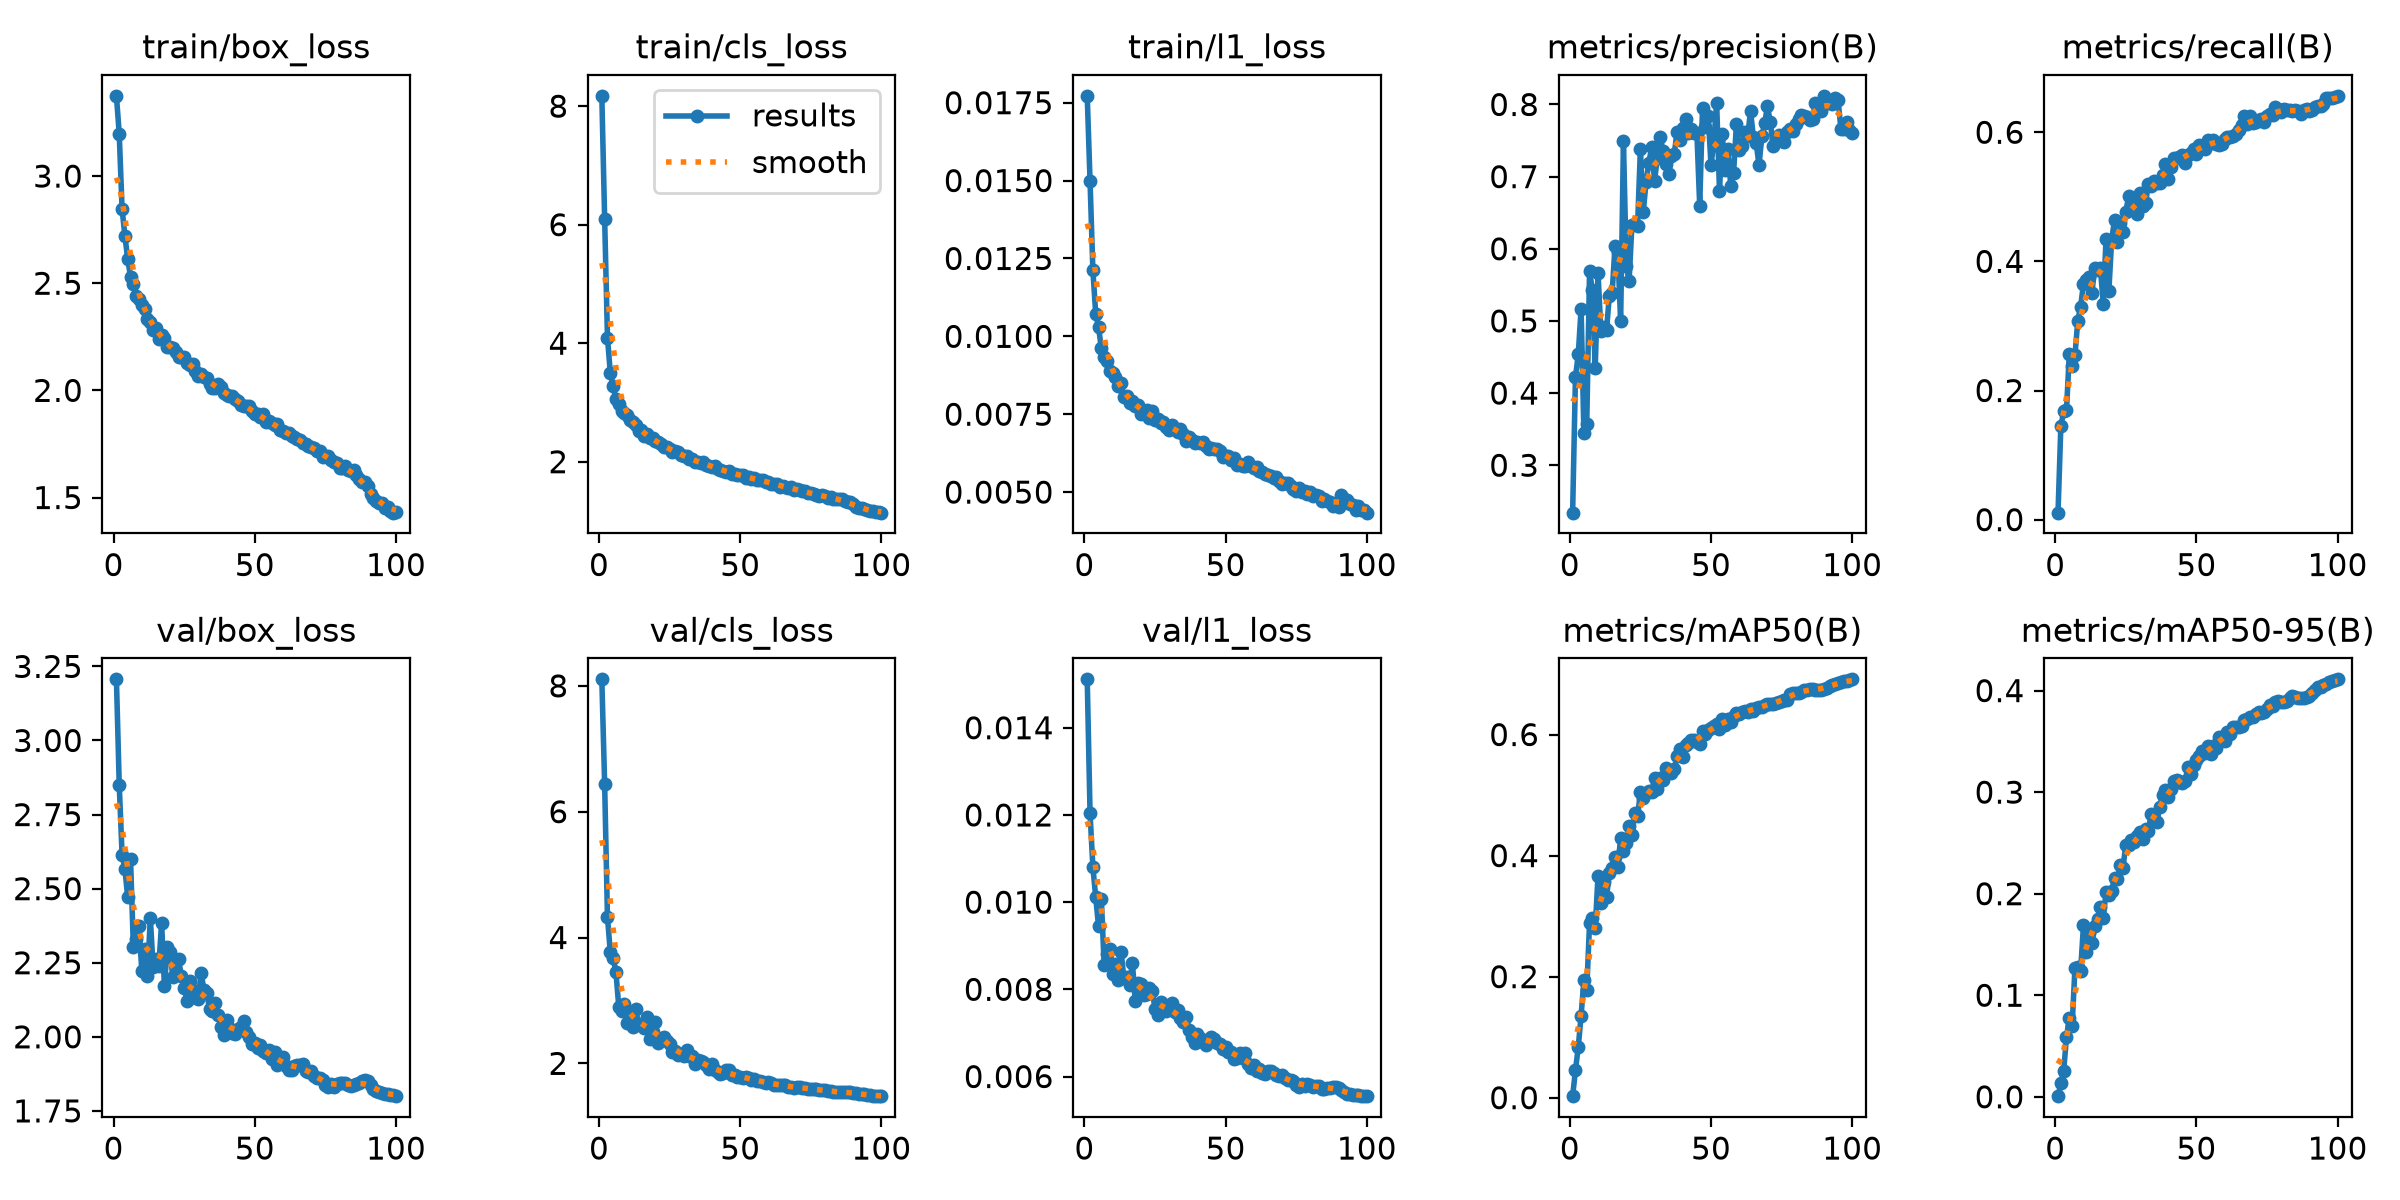

The file beside this chart, header and first rows:
epoch, time, train/box_loss, train/cls_loss, train/l1_loss, metrics/precision(B), metrics/recall(B), metrics/mAP50(B), metrics/mAP50-95(B), val/box_loss, val/cls_loss, val/l1_loss, lr/pg0, lr/pg1, lr/pg2, lr/pg3, lr/pg4, lr/pg5, lr/pg6, lr/pg7
1, 155.8, 3.374, 8.174, 0.01772, 0.2343, 0.0108, 0.00256, 0.00062, 3.206, 8.103, 0.01511, 0.009981, 0.003327, 0.009981, 0.003327, 0.009981, 0.003327, 0.009981, 0.003327
2, 294.8, 3.196, 6.098, 0.01498, 0.4222, 0.1449, 0.04521, 0.01313, 2.85, 6.44, 0.01204, 0.01978, 0.006594, 0.01978, 0.006594, 0.01978, 0.006594, 0.01978, 0.006594
3, 435.3, 2.847, 4.095, 0.01213, 0.4536, 0.1676, 0.0838, 0.02536, 2.615, 4.323, 0.01081, 0.02939, 0.009796, 0.02939, 0.009796, 0.02939, 0.009796, 0.02939, 0.009796
4, 572.1, 2.721, 3.502, 0.01073, 0.517, 0.1703, 0.1356, 0.05876, 2.566, 3.771, 0.01012, 0.02911, 0.009703, 0.02911, 0.009703, 0.02911, 0.009703, 0.02911, 0.009703
5, 708.7, 2.613, 3.272, 0.0103, 0.3443, 0.2567, 0.1948, 0.07758, 2.471, 3.681, 0.00945, 0.02881, 0.009604, 0.02881, 0.009604, 0.02881, 0.009604, 0.02881, 0.009604
6, 845, 2.529, 3.053, 0.00961, 0.3569, 0.2384, 0.1778, 0.07012, 2.599, 3.447, 0.01007, 0.02851, 0.009505, 0.02851, 0.009505, 0.02851, 0.009505, 0.02851, 0.009505
7, 981.2, 2.497, 2.968, 0.00935, 0.5692, 0.2545, 0.2889, 0.1271, 2.303, 2.903, 0.00855, 0.02822, 0.009406, 0.02822, 0.009406, 0.02822, 0.009406, 0.02822, 0.009406
8, 1117, 2.442, 2.857, 0.00922, 0.5429, 0.3083, 0.2969, 0.1277, 2.329, 2.838, 0.00882, 0.02792, 0.009307, 0.02792, 0.009307, 0.02792, 0.009307, 0.02792, 0.009307
9, 1254, 2.428, 2.829, 0.00888, 0.4342, 0.33, 0.2807, 0.1236, 2.373, 2.946, 0.00893, 0.02762, 0.009208, 0.02762, 0.009208, 0.02762, 0.009208, 0.02762, 0.009208
10, 1390, 2.398, 2.784, 0.00882, 0.566, 0.3649, 0.3665, 0.1687, 2.221, 2.636, 0.00836, 0.02733, 0.009109, 0.02733, 0.009109, 0.02733, 0.009109, 0.02733, 0.009109
11, 1526, 2.379, 2.711, 0.00869, 0.4866, 0.3708, 0.3218, 0.1422, 2.296, 2.785, 0.00857, 0.02703, 0.00901, 0.02703, 0.00901, 0.02703, 0.00901, 0.02703, 0.00901
12, 1662, 2.334, 2.662, 0.0084, 0.4918, 0.3756, 0.3564, 0.161, 2.206, 2.584, 0.00822, 0.02673, 0.008911, 0.02673, 0.008911, 0.02673, 0.008911, 0.02673, 0.008911
13, 1797, 2.32, 2.613, 0.0085, 0.4871, 0.3513, 0.331, 0.1511, 2.401, 2.86, 0.00886, 0.02644, 0.008812, 0.02644, 0.008812, 0.02644, 0.008812, 0.02644, 0.008812
14, 1932, 2.282, 2.523, 0.00804, 0.5349, 0.3903, 0.3717, 0.1686, 2.234, 2.626, 0.00825, 0.02614, 0.008713, 0.02614, 0.008713, 0.02614, 0.008713, 0.02614, 0.008713
15, 2067, 2.29, 2.528, 0.00807, 0.5383, 0.3864, 0.3794, 0.1755, 2.264, 2.604, 0.00829, 0.02584, 0.008614, 0.02584, 0.008614, 0.02584, 0.008614, 0.02584, 0.008614
16, 2202, 2.241, 2.435, 0.00785, 0.6035, 0.3896, 0.3971, 0.1866, 2.238, 2.556, 0.0081, 0.02555, 0.008515, 0.02555, 0.008515, 0.02555, 0.008515, 0.02555, 0.008515
17, 2336, 2.257, 2.464, 0.00792, 0.5958, 0.3344, 0.3811, 0.1756, 2.384, 2.736, 0.00861, 0.02525, 0.008416, 0.02525, 0.008416, 0.02525, 0.008416, 0.02525, 0.008416
18, 2471, 2.246, 2.399, 0.00775, 0.4993, 0.4344, 0.4284, 0.2017, 2.17, 2.394, 0.00774, 0.02495, 0.008317, 0.02495, 0.008317, 0.02495, 0.008317, 0.02495, 0.008317
19, 2606, 2.203, 2.396, 0.0078, 0.7489, 0.3543, 0.4074, 0.199, 2.304, 2.5, 0.00815, 0.02465, 0.008218, 0.02465, 0.008218, 0.02465, 0.008218, 0.02465, 0.008218
20, 2741, 2.201, 2.349, 0.0075, 0.5768, 0.4338, 0.4209, 0.203, 2.287, 2.665, 0.00812, 0.02436, 0.008119, 0.02436, 0.008119, 0.02436, 0.008119, 0.02436, 0.008119
21, 2876, 2.196, 2.325, 0.00759, 0.5555, 0.4636, 0.4486, 0.2153, 2.2, 2.329, 0.00786, 0.02406, 0.00802, 0.02406, 0.00802, 0.02406, 0.00802, 0.02406, 0.00802
22, 3011, 2.179, 2.291, 0.00763, 0.6332, 0.4303, 0.434, 0.214, 2.215, 2.39, 0.00789, 0.02376, 0.007921, 0.02376, 0.007921, 0.02376, 0.007921, 0.02376, 0.007921
23, 3146, 2.156, 2.244, 0.00738, 0.6338, 0.4601, 0.4703, 0.2279, 2.262, 2.417, 0.00803, 0.02347, 0.007822, 0.02347, 0.007822, 0.02347, 0.007822, 0.02347, 0.007822
24, 3280, 2.156, 2.243, 0.00761, 0.6321, 0.445, 0.4648, 0.2254, 2.204, 2.351, 0.00797, 0.02317, 0.007723, 0.02317, 0.007723, 0.02317, 0.007723, 0.02317, 0.007723
25, 3415, 2.156, 2.222, 0.00733, 0.7382, 0.4765, 0.5043, 0.2482, 2.166, 2.302, 0.00756, 0.02287, 0.007624, 0.02287, 0.007624, 0.02287, 0.007624, 0.02287, 0.007624
26, 3550, 2.127, 2.159, 0.00734, 0.6505, 0.5008, 0.4957, 0.2483, 2.122, 2.182, 0.00742, 0.02258, 0.007525, 0.02258, 0.007525, 0.02258, 0.007525, 0.02258, 0.007525
27, 3685, 2.119, 2.183, 0.00722, 0.6921, 0.4853, 0.5026, 0.2525, 2.188, 2.196, 0.0077, 0.02228, 0.007426, 0.02228, 0.007426, 0.02228, 0.007426, 0.02228, 0.007426
28, 3820, 2.122, 2.157, 0.00726, 0.7195, 0.4879, 0.5073, 0.2507, 2.135, 2.129, 0.00753, 0.02198, 0.007327, 0.02198, 0.007327, 0.02198, 0.007327, 0.02198, 0.007327
29, 3954, 2.09, 2.115, 0.0071, 0.7411, 0.4731, 0.5054, 0.2563, 2.156, 2.149, 0.00751, 0.02168, 0.007228, 0.02168, 0.007228, 0.02168, 0.007228, 0.02168, 0.007228
30, 4089, 2.068, 2.094, 0.00699, 0.6945, 0.5061, 0.5276, 0.2606, 2.129, 2.11, 0.00755, 0.02139, 0.007129, 0.02139, 0.007129, 0.02139, 0.007129, 0.02139, 0.007129
31, 4224, 2.076, 2.095, 0.00716, 0.7256, 0.4853, 0.5094, 0.2535, 2.215, 2.214, 0.00769, 0.02109, 0.00703, 0.02109, 0.00703, 0.02109, 0.00703, 0.02109, 0.00703
32, 4359, 2.061, 2.041, 0.00703, 0.7554, 0.4908, 0.5275, 0.2634, 2.158, 2.122, 0.00749, 0.02079, 0.006931, 0.02079, 0.006931, 0.02079, 0.006931, 0.02079, 0.006931
33, 4494, 2.056, 2.038, 0.00693, 0.736, 0.5191, 0.5246, 0.2621, 2.146, 2.11, 0.00752, 0.0205, 0.006832, 0.0205, 0.006832, 0.0205, 0.006832, 0.0205, 0.006832
34, 4629, 2.032, 1.992, 0.00702, 0.7179, 0.5169, 0.5442, 0.278, 2.093, 1.993, 0.00735, 0.0202, 0.006733, 0.0202, 0.006733, 0.0202, 0.006733, 0.0202, 0.006733
35, 4764, 2.011, 2.002, 0.00685, 0.7038, 0.5238, 0.5386, 0.2732, 2.086, 2.047, 0.00725, 0.0199, 0.006634, 0.0199, 0.006634, 0.0199, 0.006634, 0.0199, 0.006634
36, 4899, 2.01, 1.982, 0.00665, 0.728, 0.5211, 0.537, 0.2704, 2.114, 2.033, 0.00737, 0.01961, 0.006535, 0.01961, 0.006535, 0.01961, 0.006535, 0.01961, 0.006535
37, 5034, 2.031, 1.992, 0.00678, 0.732, 0.522, 0.5431, 0.2855, 2.074, 2.02, 0.00707, 0.01931, 0.006436, 0.01931, 0.006436, 0.01931, 0.006436, 0.01931, 0.006436
38, 5168, 2.016, 1.95, 0.00666, 0.7621, 0.5331, 0.5651, 0.2968, 2.033, 1.97, 0.00691, 0.01901, 0.006337, 0.01901, 0.006337, 0.01901, 0.006337, 0.01901, 0.006337
39, 5303, 1.986, 1.925, 0.00658, 0.7509, 0.5513, 0.5761, 0.3023, 2.005, 1.909, 0.00677, 0.01871, 0.006238, 0.01871, 0.006238, 0.01871, 0.006238, 0.01871, 0.006238
40, 5438, 1.977, 1.912, 0.0066, 0.7671, 0.5277, 0.5624, 0.295, 2.055, 1.991, 0.00697, 0.01842, 0.006139, 0.01842, 0.006139, 0.01842, 0.006139, 0.01842, 0.006139
41, 5573, 1.975, 1.927, 0.00658, 0.7798, 0.5454, 0.5826, 0.3035, 2.029, 1.889, 0.00689, 0.01812, 0.00604, 0.01812, 0.00604, 0.01812, 0.00604, 0.01812, 0.00604
42, 5708, 1.973, 1.877, 0.00662, 0.7603, 0.5608, 0.5865, 0.3109, 2.012, 1.86, 0.00679, 0.01782, 0.005941, 0.01782, 0.005941, 0.01782, 0.005941, 0.01782, 0.005941
43, 5842, 1.961, 1.866, 0.00649, 0.7654, 0.5596, 0.5917, 0.3119, 2.01, 1.833, 0.00673, 0.01753, 0.005842, 0.01753, 0.005842, 0.01753, 0.005842, 0.01753, 0.005842
44, 5977, 1.952, 1.851, 0.00637, 0.7607, 0.5619, 0.5912, 0.3103, 2.026, 1.85, 0.00682, 0.01723, 0.005743, 0.01723, 0.005743, 0.01723, 0.005743, 0.01723, 0.005743
45, 6112, 1.931, 1.826, 0.00642, 0.7611, 0.5644, 0.5879, 0.3091, 2.032, 1.893, 0.00691, 0.01693, 0.005644, 0.01693, 0.005644, 0.01693, 0.005644, 0.01693, 0.005644
46, 6247, 1.928, 1.839, 0.00637, 0.6598, 0.5519, 0.5843, 0.3111, 2.053, 1.895, 0.00685, 0.01664, 0.005545, 0.01664, 0.005545, 0.01664, 0.005545, 0.01664, 0.005545
47, 6382, 1.926, 1.795, 0.00638, 0.7957, 0.5651, 0.605, 0.3246, 2.015, 1.811, 0.00677, 0.01634, 0.005446, 0.01634, 0.005446, 0.01634, 0.005446, 0.01634, 0.005446
48, 6516, 1.926, 1.795, 0.00633, 0.7687, 0.5683, 0.6001, 0.3179, 2, 1.811, 0.00674, 0.01604, 0.005347, 0.01604, 0.005347, 0.01604, 0.005347, 0.01604, 0.005347
49, 6651, 1.903, 1.783, 0.00613, 0.7846, 0.5734, 0.6076, 0.3272, 1.976, 1.789, 0.00664, 0.01574, 0.005248, 0.01574, 0.005248, 0.01574, 0.005248, 0.01574, 0.005248
50, 6786, 1.891, 1.771, 0.00617, 0.7166, 0.567, 0.6105, 0.3316, 1.979, 1.781, 0.00668, 0.01545, 0.005149, 0.01545, 0.005149, 0.01545, 0.005149, 0.01545, 0.005149
51, 6921, 1.891, 1.776, 0.00617, 0.7474, 0.5804, 0.6143, 0.3352, 1.963, 1.76, 0.00657, 0.01515, 0.00505, 0.01515, 0.00505, 0.01515, 0.00505, 0.01515, 0.00505
52, 7055, 1.874, 1.731, 0.00604, 0.8026, 0.5781, 0.6168, 0.3403, 1.972, 1.783, 0.00657, 0.01485, 0.004951, 0.01485, 0.004951, 0.01485, 0.004951, 0.01485, 0.004951
53, 7190, 1.888, 1.736, 0.00608, 0.6803, 0.5737, 0.6085, 0.3384, 1.953, 1.773, 0.00641, 0.01456, 0.004852, 0.01456, 0.004852, 0.01456, 0.004852, 0.01456, 0.004852
54, 7325, 1.852, 1.712, 0.00587, 0.7587, 0.5884, 0.6256, 0.3456, 1.947, 1.739, 0.00642, 0.01426, 0.004753, 0.01426, 0.004753, 0.01426, 0.004753, 0.01426, 0.004753
55, 7460, 1.856, 1.718, 0.00589, 0.709, 0.5839, 0.6154, 0.3372, 1.956, 1.758, 0.00653, 0.01396, 0.004654, 0.01396, 0.004654, 0.01396, 0.004654, 0.01396, 0.004654
56, 7595, 1.847, 1.689, 0.00585, 0.7379, 0.5878, 0.6251, 0.3453, 1.925, 1.718, 0.00642, 0.01367, 0.004555, 0.01367, 0.004555, 0.01367, 0.004555, 0.01367, 0.004555
57, 7729, 1.838, 1.689, 0.00584, 0.6867, 0.5817, 0.6209, 0.3433, 1.948, 1.715, 0.00653, 0.01337, 0.004456, 0.01337, 0.004456, 0.01337, 0.004456, 0.01337, 0.004456
58, 7864, 1.843, 1.695, 0.00596, 0.7053, 0.5802, 0.6314, 0.3546, 1.904, 1.698, 0.00629, 0.01307, 0.004357, 0.01307, 0.004357, 0.01307, 0.004357, 0.01307, 0.004357
59, 7999, 1.816, 1.659, 0.00585, 0.7726, 0.5825, 0.6351, 0.354, 1.913, 1.686, 0.00619, 0.01277, 0.004258, 0.01277, 0.004258, 0.01277, 0.004258, 0.01277, 0.004258
60, 8134, 1.809, 1.657, 0.00577, 0.7365, 0.5892, 0.6333, 0.3502, 1.933, 1.707, 0.00626, 0.01248, 0.004159, 0.01248, 0.004159, 0.01248, 0.004159, 0.01248, 0.004159
... 40 more rows
